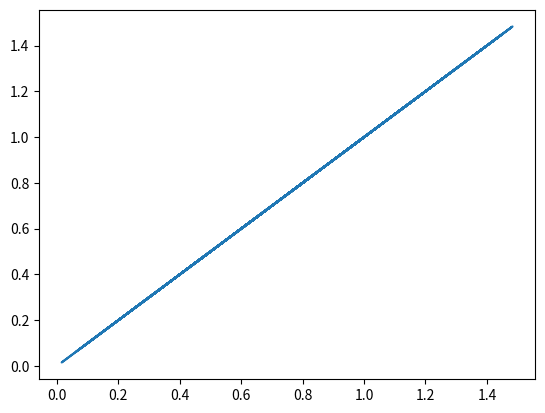

Generate this figure with matplotlib:
import matplotlib.pyplot as plt
import random as rnd
import numpy as np
import cmath as cm

o = []
w = []
e = 0
for i in range(100):
    o.append(rnd.uniform(0, 1.5))
    #w.append(rnd.uniform(1, 2.5))

w = 2*e - np.square(o)
w = np.array(list(map(cm.sqrt, w)))

ctr = plt.plot(o, w.imag)
plt.show()
# Спросить про маятник
